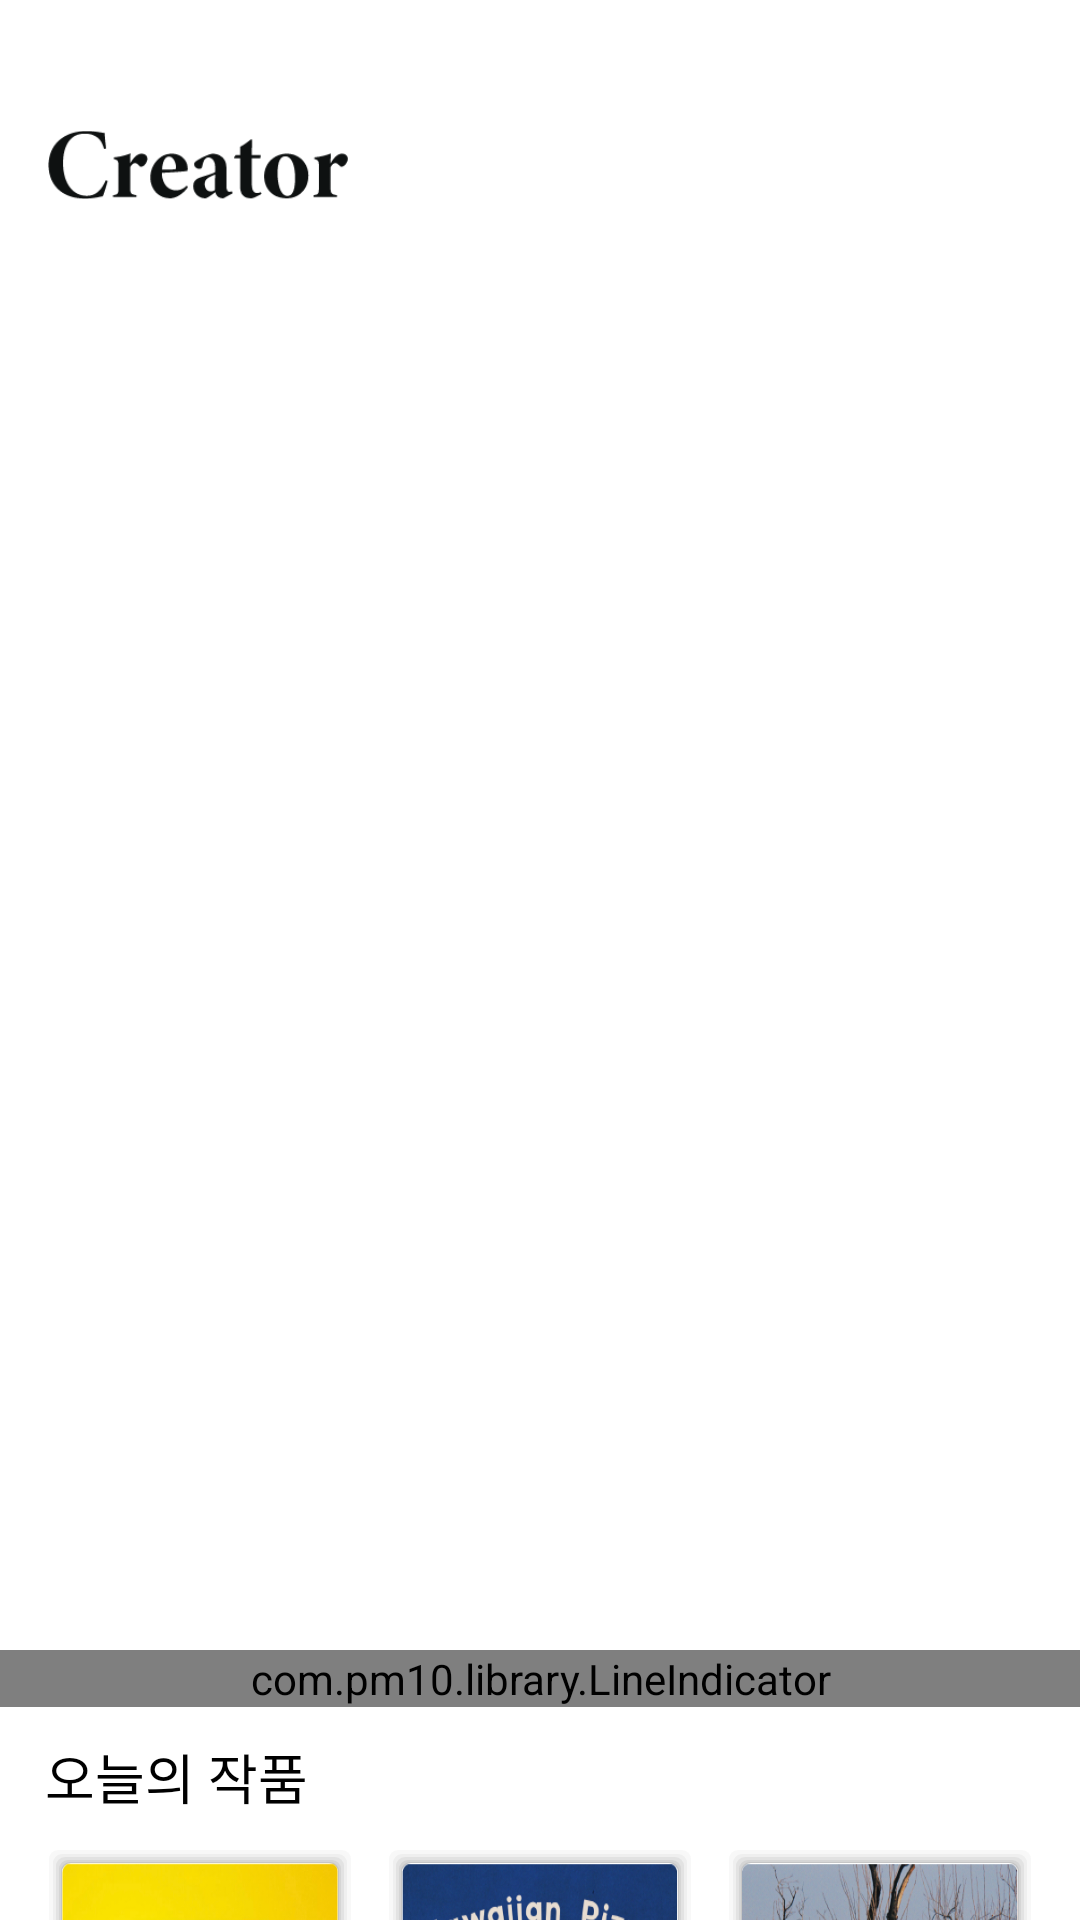

Reconstruct the res/layout file that produces this screen, plus the resources it refers to.
<!-- AndroidManifest.xml: application theme Theme.OnexProject -->
<!-- res/layout/menu_frag_creator.xml -->
<?xml version="1.0" encoding="utf-8"?>
<LinearLayout xmlns:android="http://schemas.android.com/apk/res/android"
    xmlns:app="http://schemas.android.com/apk/res-auto"
    xmlns:tools="http://schemas.android.com/tools"
    android:layout_width="match_parent"
    android:layout_height="wrap_content"
    android:background="@color/white"
    android:orientation="vertical">


    <androidx.appcompat.widget.Toolbar
        android:id="@+id/toolbar2"
        android:layout_width="match_parent"
        android:layout_height="wrap_content"
        android:layout_marginTop="20dp"
        android:background="@color/white"
        android:minHeight="?attr/actionBarSize"
        android:theme="?attr/actionBarTheme">

        <ImageView
            android:layout_marginLeft="15dp"
            android:layout_marginTop="10dp"
            android:layout_marginBottom="10dp"
            android:src="@drawable/title3"
            android:layout_width="100dp"
            android:layout_height="50dp"/>

        <TextView
            android:layout_gravity="right"
            android:layout_marginRight="45dp"
            android:id="@+id/Serachbtn"
            android:layout_width="wrap_content"
            android:layout_height="wrap_content"

            android:drawableRight="@drawable/ic_baseline_search_24" />
    </androidx.appcompat.widget.Toolbar>

    <ScrollView
        android:scrollbars="none"
        android:layout_width="match_parent"
        android:layout_height="wrap_content"
        android:fillViewport="true"


        tools:ignore="MissingConstraints">

        <LinearLayout

            android:layout_width="match_parent"
            android:layout_height="match_parent"
            android:orientation="vertical">

            <LinearLayout
                android:layout_width="match_parent"
                android:layout_height="match_parent"
                android:orientation="horizontal">

                <View
                    android:layout_width="0dp"
                    android:layout_height="0dp"
                    android:layout_weight="1" />


            </LinearLayout>


            <androidx.viewpager.widget.ViewPager

                android:id="@+id/viewPager3"
                android:layout_width="match_parent"
                android:layout_height="450dp" />

            <com.pm10.library.LineIndicator
                android:id="@+id/line_indicator"
                android:layout_width="match_parent"
                android:layout_height="wrap_content"
                android:layout_gravity="center"
                android:layout_marginTop="10dp"
                app:p_defaultColor="@color/gray"
                app:p_gap="5dp"
                app:p_lineHeight="3dp"
                app:p_lineWidth="15dp"
                app:p_selectedColor="@color/black"
                app:p_strokeColor="@color/gray"
                app:p_strokeWidth="0.5dp" />

           <TextView
                android:layout_marginLeft="15dp"
                android:textColor="@color/black"
                android:layout_marginTop="10dp"
                android:layout_marginBottom="10dp"
                android:layout_width="match_parent"
                android:layout_height="match_parent"
                android:fontFamily="@font/menu2"
                android:textSize="18dp"
                android:text="오늘의 작품"
                />
            <LinearLayout
                android:layout_marginBottom="20dp"
                android:layout_marginRight="15dp"
                android:layout_marginLeft="15dp"
                android:layout_width="match_parent"
                android:layout_height="wrap_content"
                android:orientation="horizontal"
                >

                <ImageView
                    android:id="@+id/btn_lemon"
                    android:layout_height="130dp"
                    android:scaleType="fitXY"
                    android:background="@drawable/shadow"
                    android:layout_width="0dp"
                    android:layout_weight="1"
                    android:src="@drawable/creator7" />

                <ImageView
                    android:layout_height="130dp"
                    android:scaleType="fitXY"
                    android:background="@drawable/shadow"
                    android:layout_marginLeft="10dp"
                    android:src = "@drawable/creator8"
                    android:layout_width="0dp"
                    android:layout_weight="1"
                    />
                <ImageView
                    android:layout_height="130dp"
                    android:scaleType="fitXY"
                    android:background="@drawable/shadow"
                    android:layout_marginLeft="10dp"
                    android:src = "@drawable/creator9"
                    android:layout_width="0dp"
                    android:layout_weight="1"
                    />





            </LinearLayout>

            <TextView
                android:layout_marginLeft="15dp"
                android:textColor="@color/black"
                android:layout_marginTop="10dp"
                android:layout_marginBottom="10dp"
                android:layout_width="match_parent"
                android:layout_height="match_parent"
                android:fontFamily="@font/menu2"
                android:textSize="18dp"
                android:text="인기 작품"
                />
            <LinearLayout
                android:layout_marginBottom="20dp"
                android:layout_marginRight="15dp"
                android:layout_marginLeft="15dp"
                android:layout_width="match_parent"
                android:layout_height="wrap_content"
                android:orientation="horizontal"
                >

                <ImageView
                    android:layout_height="130dp"
                    android:scaleType="fitXY"
                    android:background="@drawable/shadow"
                    android:layout_width="0dp"
                    android:layout_weight="1"
                    android:src="@drawable/creator_1" />

                <ImageView
                    android:layout_height="130dp"
                    android:scaleType="fitXY"
                    android:background="@drawable/shadow"
                    android:layout_marginLeft="10dp"
                    android:src = "@drawable/creator_2"
                    android:layout_width="0dp"
                    android:layout_weight="1"
                    />
                <ImageView
                    android:layout_height="130dp"
                    android:scaleType="fitXY"
                    android:background="@drawable/shadow"
                    android:layout_marginLeft="10dp"
                    android:src = "@drawable/creator_3"
                    android:layout_width="0dp"
                    android:layout_weight="1"
                    />





            </LinearLayout>

            <TextView
                android:layout_marginLeft="15dp"
                android:textColor="@color/black"
                android:layout_marginTop="10dp"
                android:layout_marginBottom="10dp"
                android:layout_width="match_parent"
                android:layout_height="match_parent"
                android:fontFamily="@font/menu2"
                android:textSize="18dp"
                android:text="최신 작품"
                />
            <LinearLayout
                android:layout_marginBottom="20dp"
                android:layout_marginRight="15dp"
                android:layout_marginLeft="15dp"
                android:layout_width="match_parent"
                android:layout_height="wrap_content"
                android:orientation="horizontal"
                >

                <ImageView
                    android:layout_height="130dp"
                    android:scaleType="fitXY"
                    android:background="@drawable/shadow"
                    android:layout_width="0dp"
                    android:layout_weight="1"
                    android:src="@drawable/creator_4" />

                <ImageView
                    android:layout_height="130dp"
                    android:scaleType="fitXY"
                    android:background="@drawable/shadow"
                    android:layout_marginLeft="10dp"
                    android:src = "@drawable/creator_5"
                    android:layout_width="0dp"
                    android:layout_weight="1"
                    />
                <ImageView
                    android:layout_height="130dp"
                    android:scaleType="fitXY"
                    android:background="@drawable/shadow"
                    android:layout_marginLeft="10dp"
                    android:src = "@drawable/creator_6"
                    android:layout_width="0dp"
                    android:layout_weight="1"
                    />





            </LinearLayout>


        </LinearLayout>


    </ScrollView>

</LinearLayout>
<!-- resources referenced by this layout -->
<resources>
  <color name="black">#FF000000</color>
  <color name="white">#FFFFFFFF</color>
  <!-- drawable creator7: png bitmap (drawable, 113741 bytes) -->
  <!-- drawable creator8: png bitmap (drawable, 164179 bytes) -->
  <!-- drawable creator9: png bitmap (drawable, 243620 bytes) -->
  <!-- drawable creator_1: png bitmap (drawable, 232223 bytes) -->
  <!-- drawable creator_2: png bitmap (drawable, 119454 bytes) -->
  <!-- drawable creator_3: png bitmap (drawable, 128729 bytes) -->
  <!-- drawable creator_4: png bitmap (drawable, 100630 bytes) -->
  <!-- drawable creator_5: png bitmap (drawable, 205554 bytes) -->
  <!-- drawable creator_6: png bitmap (drawable, 276914 bytes) -->
  <!-- drawable shadow: vector/xml drawable (drawable, 2252 chars, omitted) -->
  <!-- drawable title3: png bitmap (drawable, 3736 bytes) -->
  <style name="Theme.OnexProject" parent="Theme.AppCompat.Light.NoActionBar">
          
          <item name="colorPrimary">@color/purple_500</item>
          <item name="colorPrimaryVariant">@color/purple_700</item>
          <item name="colorOnPrimary">@color/white</item>
          
          <item name="colorSecondary">@color/teal_200</item>
          <item name="colorSecondaryVariant">@color/teal_700</item>
          <item name="colorOnSecondary">@color/black</item>
          
          <item name="android:statusBarColor" tools:targetApi="l">@color/white</item>
          
      </style>
  <color name="purple_500">#FF6200EE</color>
  <color name="purple_700">#FF3700B3</color>
  <color name="teal_200">#FF03DAC5</color>
  <color name="teal_700">#FF018786</color>
</resources>
